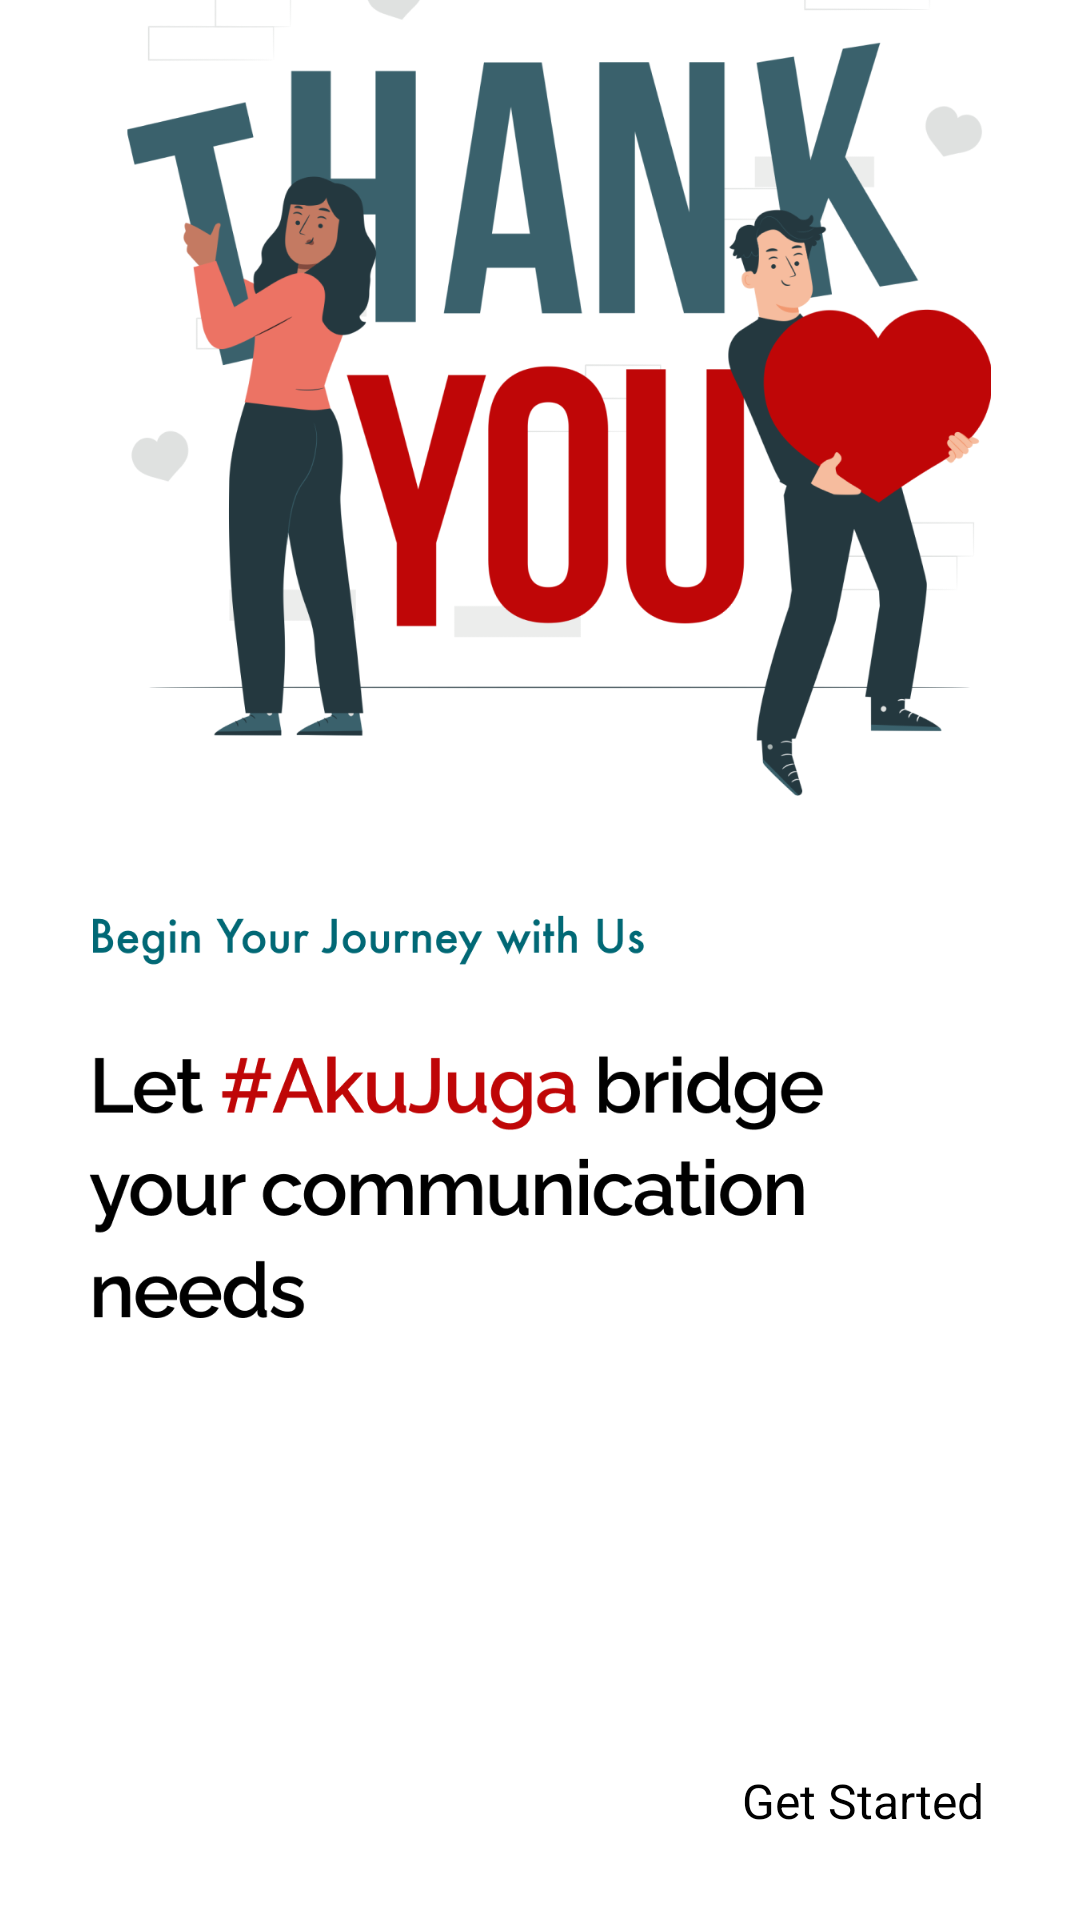

Reconstruct the res/layout file that produces this screen, plus the resources it refers to.
<!-- AndroidManifest.xml: application theme Theme.AkuJuga -->
<!-- res/layout/fragment_last_screen.xml -->
<?xml version="1.0" encoding="utf-8"?>
<FrameLayout xmlns:android="http://schemas.android.com/apk/res/android"
    xmlns:app="http://schemas.android.com/apk/res-auto"
    xmlns:tools="http://schemas.android.com/tools"
    android:layout_width="match_parent"
    android:layout_height="match_parent"
    tools:context=".splash.SplashFragment">

    <androidx.constraintlayout.widget.ConstraintLayout
        android:layout_width="match_parent"
        android:layout_height="match_parent">

        <ImageView
            android:id="@+id/imageView2"
            android:layout_width="wrap_content"
            android:layout_height="500dp"
            android:layout_marginTop="-180dp"
            android:src="@drawable/splashthree"
            app:layout_constraintBottom_toBottomOf="parent"
            app:layout_constraintEnd_toEndOf="parent"
            app:layout_constraintStart_toStartOf="parent"
            app:layout_constraintTop_toTopOf="parent" />

        <TextView
            android:id="@+id/tvGetStarted"
            android:layout_width="wrap_content"
            android:layout_height="wrap_content"
            android:layout_marginTop="80dp"
            android:text="@string/get_started"
            android:textSize="16sp"
            app:layout_constraintBottom_toBottomOf="parent"
            app:layout_constraintEnd_toEndOf="parent"
            app:layout_constraintHorizontal_bias="0.887"
            app:layout_constraintStart_toStartOf="parent"
            app:layout_constraintTop_toBottomOf="@id/imageView2" />

    </androidx.constraintlayout.widget.ConstraintLayout>

</FrameLayout>
<!-- resources referenced by this layout -->
<resources>
  <!-- drawable splashthree: png bitmap (drawable, 178697 bytes) -->
  <string name="get_started">Get Started</string>
  <style name="Theme.AkuJuga" parent="Base.Theme.AkuJuga" />
  <style name="Base.Theme.AkuJuga" parent="Theme.Material3.DayNight">
          
          
          <item name="colorPrimary">@color/gray_dark</item>
          <item name="colorPrimaryVariant">@color/dark_purple</item>
          <item name="colorOnPrimary">@color/white</item>
          <item name="colorOnBackground">@color/white</item>
          <item name="android:windowBackground">@color/white</item>
          <item name="android:colorBackground">@color/light_green</item>
          <item name="android:textColor">@color/black</item>
      </style>
  <color name="gray_dark">#455A64</color>
  <color name="dark_purple">#6750a4</color>
  <color name="white">#FFFFFFFF</color>
  <color name="light_green">#4b514a</color>
  <color name="black">#FF000000</color>
</resources>
